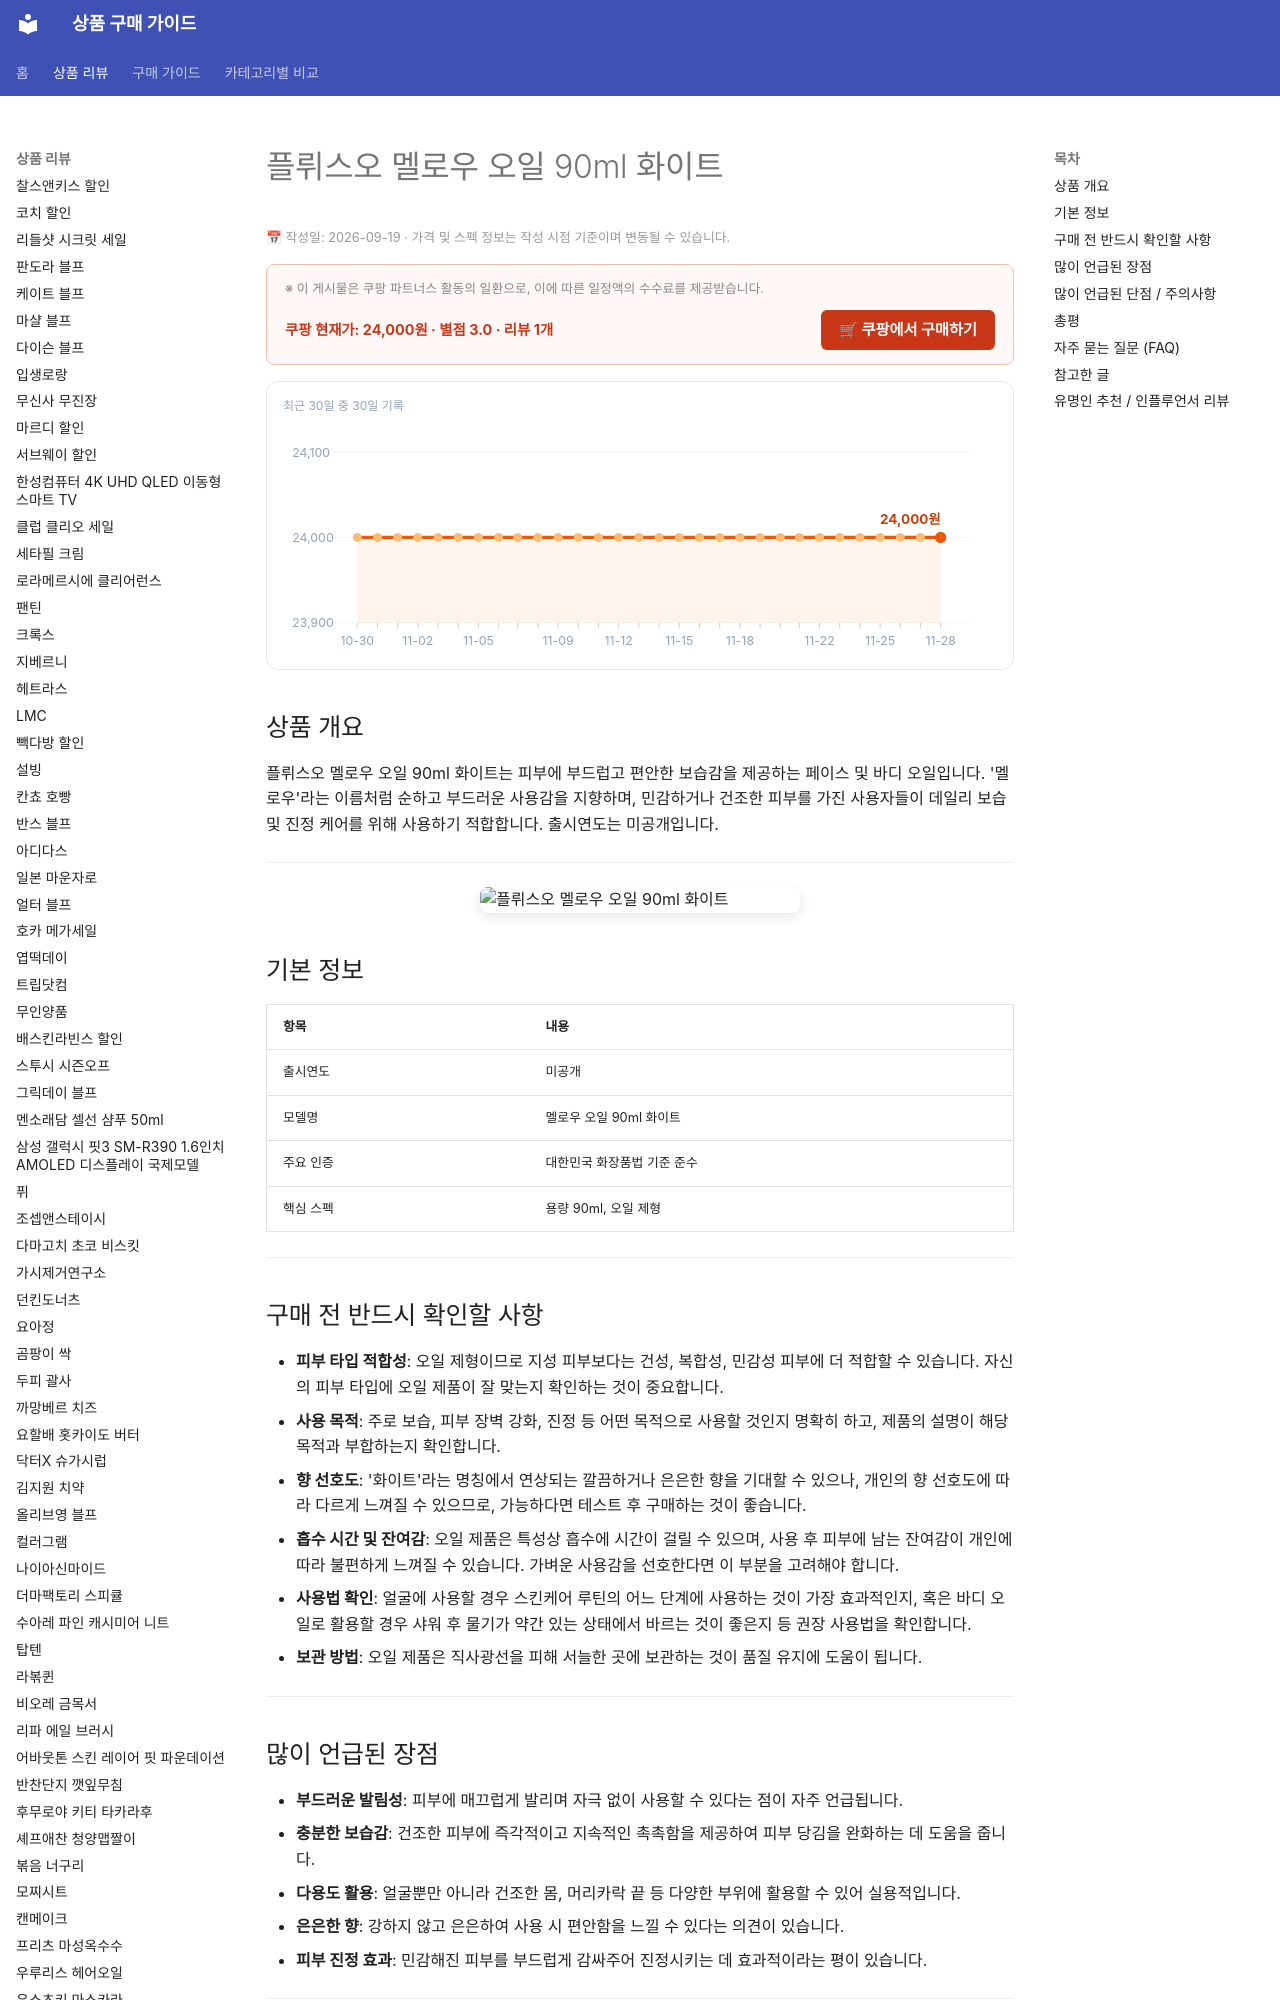

repository: buysense/product-research-wiki · page: products/pluso-mellow-oil-90ml-white/index.html · generator: mkdocs

---
image: https://thumbnail.coupangcdn.com/thumbnails/remote/640x640ex/image/vendor_inventory/3662/c464c41cba5ebe5ced9b818c2de0d4d33d60ff9dae2bec91338635f8b83c.png
title: 플뤼스오 멜로우 오일 90ml 화이트 구매 가이드
date: 2026-09-19
description: 플뤼스오 멜로우 오일 90ml 화이트는 피부에 부드러운 사용감과 촉촉함을 선사하는 페이스/바디 오일로, 민감한 피부나 건조함으로 고민하는 사용자가 일상적인 보습 및 진정 관리를 위해 활용하기 적합합니다.
contentUpdated: 2026-09-19
---
<!-- bs:jsonld -->
<script type="application/ld+json">
{
  "@context": "https://schema.org",
  "@type": "Product",
  "name": "플뤼스오 멜로우 오일 90ml 화이트",
  "image": [
    "https://thumbnail.coupangcdn.com/thumbnails/remote/640x640ex/image/vendor_inventory/3662/c464c41cba5ebe5ced9b818c2de0d4d33d60ff9dae2bec91338635f8b83c.png"
  ],
  "offers": {
    "@type": "Offer",
    "priceCurrency": "KRW",
    "price": "24000",
    "url": "https://link.coupang.com/a/haX00yaG5Y",
    "availability": "https://schema.org/InStock",
    "priceValidUntil": "2026-12-05"
  },
  "aggregateRating": {
    "@type": "AggregateRating",
    "ratingValue": 3,
    "reviewCount": 1,
    "bestRating": 5,
    "worstRating": 1
  }
}
</script>
